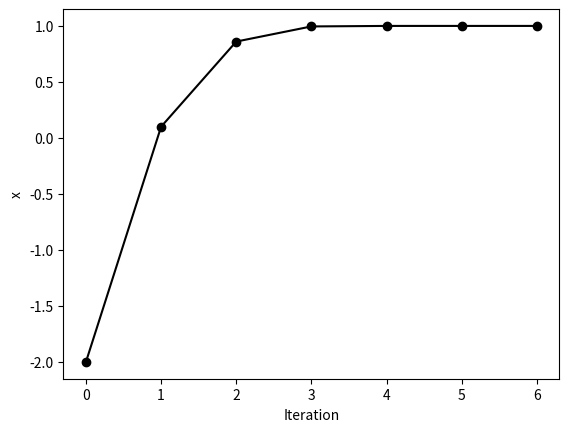

The matplotlib source for this figure:
from numpy import zeros, array
import matplotlib.pyplot as plt
def f(x):
    return -x**2 + 6.0*x - 5.0
def df(x):
    return -2.0*x + 6.0

n = 7
x0 = -2.0
x = zeros(n)
x[0] = x0
itl = range(0,7)
it = array(itl)

for k in range(n-1):
    x[k+1] = x[k] - f(x[k]) / df(x[k])

#printing output
print("%5s %8s" % ('k', 'x'))
for k in range(n):
    print("%4d %9.4f" % (k+1, x[k]))

plt.plot(it, x, 'ko-')
plt.xlabel('Iteration')
plt.ylabel('x')
plt.show() 